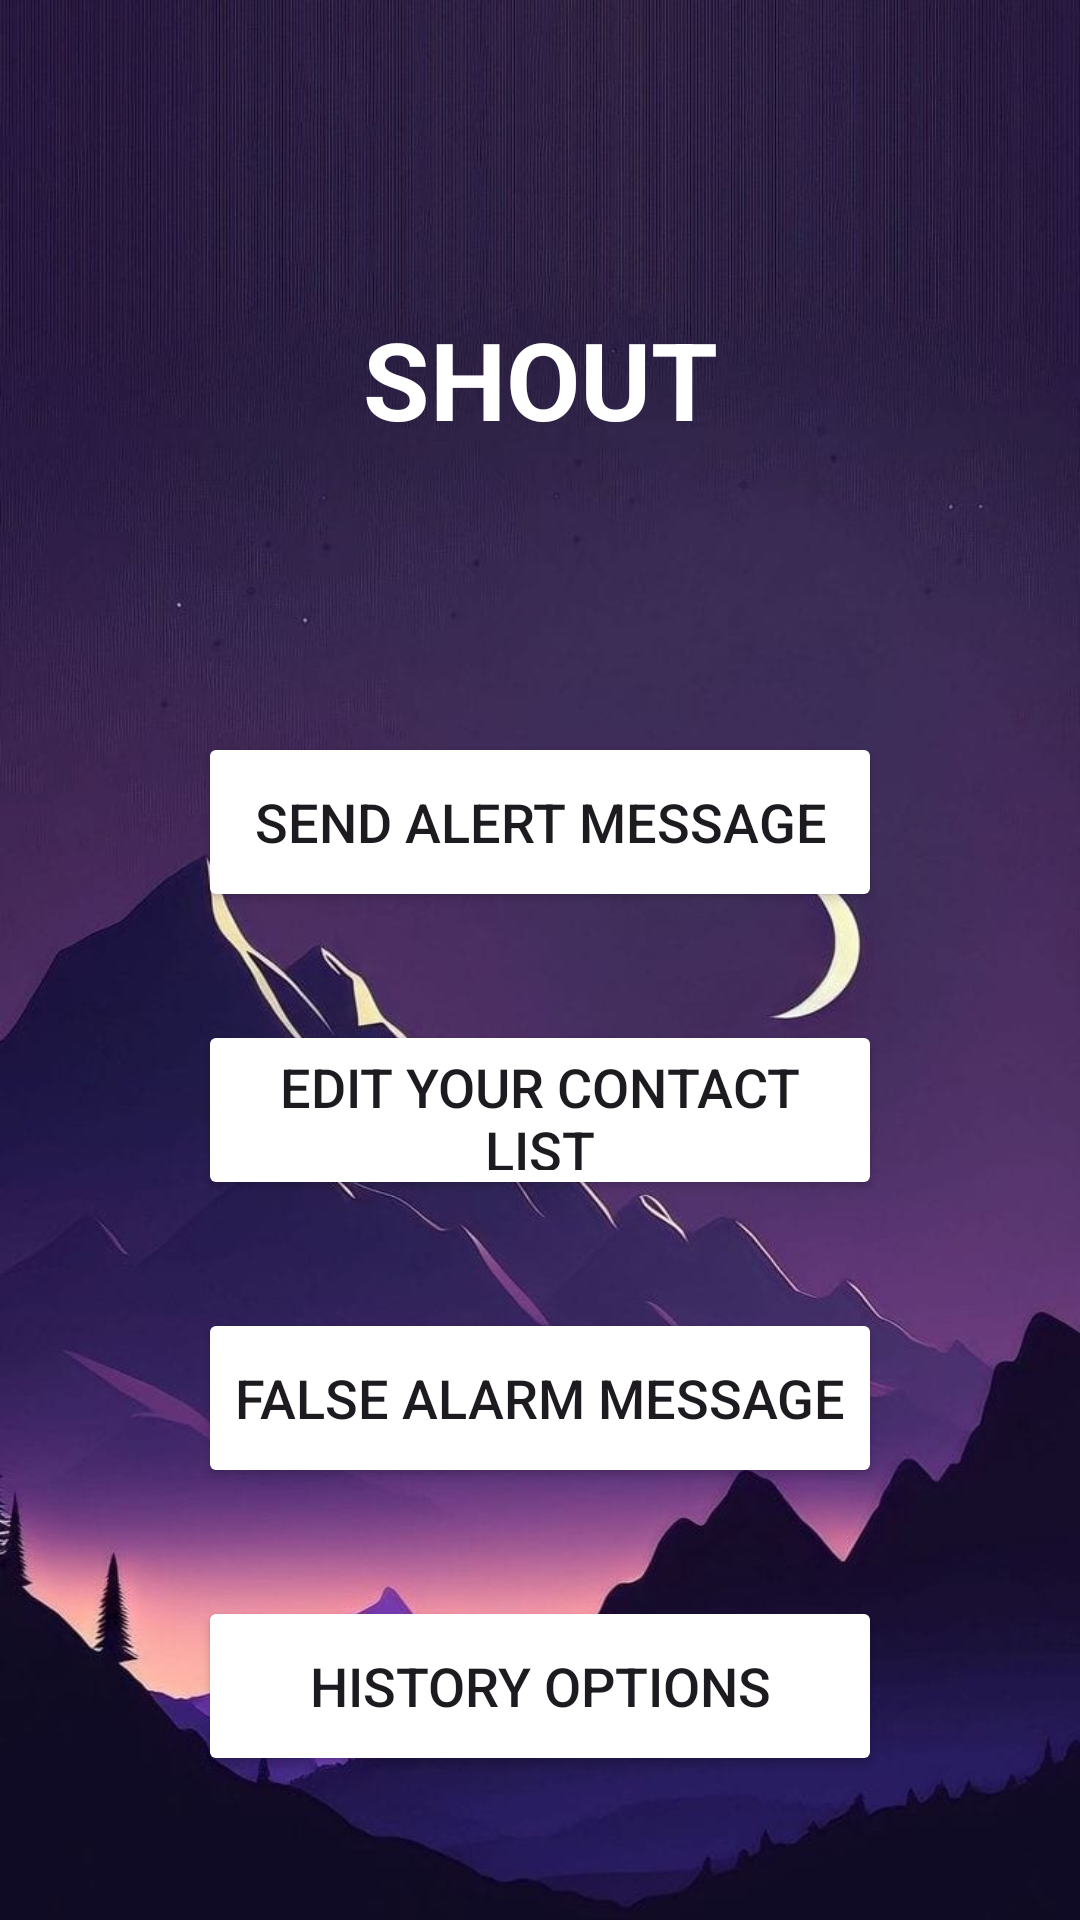

Reconstruct the res/layout file that produces this screen, plus the resources it refers to.
<!-- AndroidManifest.xml: application theme Theme.SHOUTSafetyHelpOfferedUsingTechnology -->
<!-- res/layout/activity_main_page2.xml -->
<?xml version="1.0" encoding="utf-8"?>
<LinearLayout xmlns:android="http://schemas.android.com/apk/res/android"
    xmlns:app="http://schemas.android.com/apk/res-auto"
    xmlns:tools="http://schemas.android.com/tools"
    android:id="@+id/main"
    android:layout_width="match_parent"
    android:layout_height="match_parent"
    android:background="@drawable/background"
    android:orientation="horizontal"
    android:gravity="center"
    android:paddingLeft="16dp"
    android:paddingRight="16dp"
    tools:context=".MainPageActivity2">

    <LinearLayout
        android:layout_width="match_parent"
        android:layout_height="match_parent"
        android:orientation="vertical"
        android:layout_margin="32dp">

        <TextView
            android:id="@+id/heading_top"
            android:layout_width="match_parent"
            android:layout_height="130dp"
            android:text="SHOUT"
            android:textSize="36sp"
            android:textStyle="bold"
            android:textAlignment="center"
            android:textColor="@color/white"
            android:layout_margin="32dp"
            android:paddingTop="38dp"/>

        <Button
            android:id="@+id/btn_set_up_permission"
            android:layout_width="match_parent"
            android:layout_height="60dp"
            android:text="Send Alert Message"
            android:textSize="18sp"
            android:layout_marginTop="30dp"
            android:layout_margin="18dp"
            android:backgroundTint="@color/purple"
            app:cornerRadius="20dp"/>

        <Button
            android:id="@+id/btn_edit_contact_list"
            android:layout_width="match_parent"
            android:layout_height="60dp"
            android:text="Edit Your Contact List"
            android:textSize="18sp"
            android:layout_marginTop="30dp"
            android:layout_margin="18dp"
            android:backgroundTint="@color/purple"
            app:cornerRadius="20dp"/>

        <Button
            android:id="@+id/btn_false_alarm_message"
            android:layout_width="match_parent"
            android:layout_height="60dp"
            android:text="False Alarm Message"
            android:textSize="18sp"
            android:layout_marginTop="30dp"
            android:layout_margin="18dp"
            android:backgroundTint="@color/purple"
            app:cornerRadius="20dp"/>

        <Button
            android:id="@+id/btn_history_options"
            android:layout_width="match_parent"
            android:layout_height="60dp"
            android:text="History Options"
            android:textSize="18sp"
            android:layout_marginTop="30dp"
            android:layout_margin="18dp"
            android:backgroundTint="@color/purple"
            app:cornerRadius="20dp"/>
    </LinearLayout>
</LinearLayout>
<!-- resources referenced by this layout -->
<resources>
  <!-- drawable background: jpg bitmap (drawable, 63613 bytes) -->
  <style name="Theme.SHOUTSafetyHelpOfferedUsingTechnology" parent="Base.Theme.SHOUTSafetyHelpOfferedUsingTechnology" />
  <style name="Base.Theme.SHOUTSafetyHelpOfferedUsingTechnology" parent="Theme.Material3.DayNight.NoActionBar">
          
          <item name="colorPrimary">#FFFFFF</item> 
      </style>
  <!-- not gathered from this repository: default colours our renderer supplied (Android Studio template values) -->
  <color name="white">#FFFFFFFF</color>
</resources>
